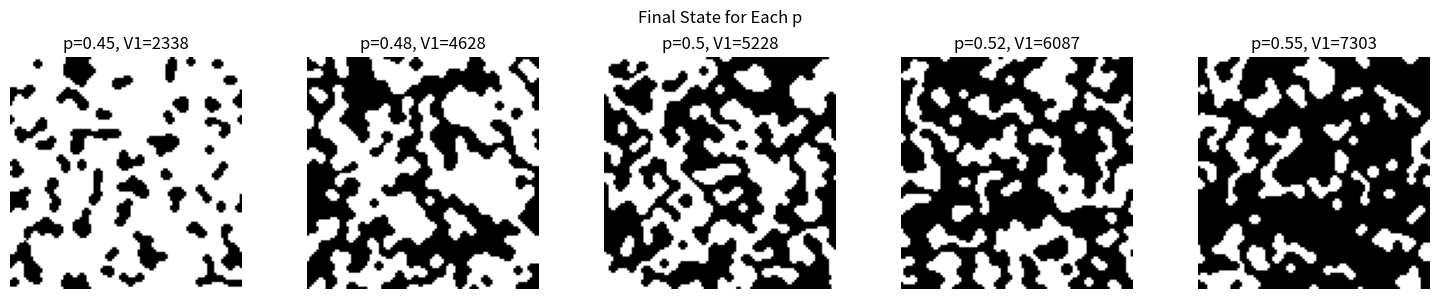
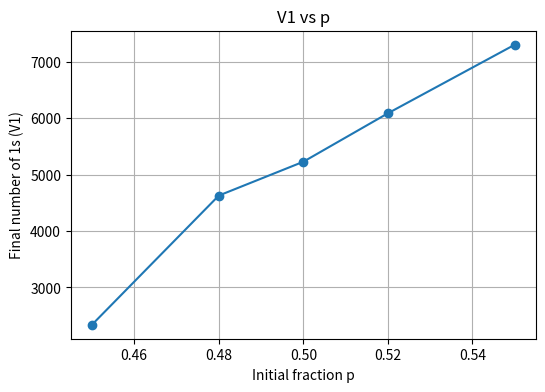

Recreate these plots in Python, in order.
import numpy as np
import matplotlib.pyplot as plt

N = 100
steps = 200
p_values = [0.45, 0.48, 0.50, 0.52, 0.55]
final_states = []
V1_list = []


def count_neighbors(lattice):
    neighbors = (
        np.roll(lattice, 1, axis=0)
        + np.roll(lattice, -1, axis=0)
        + np.roll(lattice, 1, axis=1)
        + np.roll(lattice, -1, axis=1)
        + np.roll(np.roll(lattice, 1, axis=0), 1, axis=1)
        + np.roll(np.roll(lattice, 1, axis=0), -1, axis=1)
        + np.roll(np.roll(lattice, -1, axis=0), 1, axis=1)
        + np.roll(np.roll(lattice, -1, axis=0), -1, axis=1)
    )
    return neighbors


for p in p_values:
    lattice = np.random.choice([0, 1], size=(N, N), p=[1 - p, p])
    for step in range(steps):
        neighbors = count_neighbors(lattice)
        new_lattice = np.where(neighbors <= 3, 0, lattice)
        new_lattice = np.where(neighbors >= 5, 1, new_lattice)  
        lattice = new_lattice
    final_states.append(lattice.copy())
    V1_list.append(np.sum(lattice))

fig, axes = plt.subplots(1, len(p_values), figsize=(15, 3))
for i, (ax, state, p) in enumerate(zip(axes, final_states, p_values)):
    ax.imshow(state, cmap="binary")
    ax.set_title(f"p={p}, V1={V1_list[i]}")
    ax.axis("off")
fig.suptitle("Final State for Each p")
plt.tight_layout()
plt.savefig("Finalstate")
plt.show()

plt.figure(figsize=(6, 4))
plt.plot(p_values, V1_list, marker="o")
plt.xlabel("Initial fraction p")
plt.ylabel("Final number of 1s (V1)")
plt.title("V1 vs p")
plt.grid(True)
plt.savefig("V1")
plt.show()
